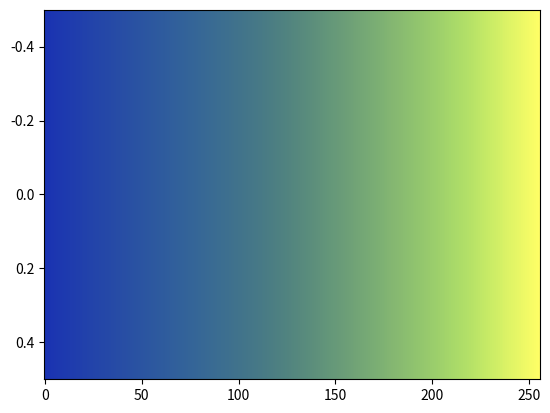

The script that saved this image:
# The imola colormap designed by Fabio Crameri
# Scientific Colour Maps 8: https://www.fabiocrameri.ch/colourmaps

from matplotlib.colors import ListedColormap
from numpy import nan, inf

cm_data = [[0.101441, 0.200110, 0.700194],
           [0.103275, 0.203014, 0.698806],
           [0.104955, 0.205896, 0.697423],
           [0.106727, 0.208726, 0.696046],
           [0.108299, 0.211567, 0.694659],
           [0.109977, 0.214366, 0.693287],
           [0.111521, 0.217161, 0.691913],
           [0.113070, 0.219940, 0.690533],
           [0.114496, 0.222699, 0.689172],
           [0.116032, 0.225438, 0.687800],
           [0.117443, 0.228185, 0.686435],
           [0.118906, 0.230894, 0.685075],
           [0.120279, 0.233585, 0.683714],
           [0.121658, 0.236312, 0.682359],
           [0.123038, 0.238984, 0.681006],
           [0.124419, 0.241675, 0.679659],
           [0.125813, 0.244322, 0.678320],
           [0.127111, 0.246997, 0.676983],
           [0.128474, 0.249641, 0.675640],
           [0.129827, 0.252304, 0.674306],
           [0.131137, 0.254955, 0.672979],
           [0.132446, 0.257568, 0.671645],
           [0.133757, 0.260201, 0.670328],
           [0.135070, 0.262823, 0.669002],
           [0.136327, 0.265434, 0.667684],
           [0.137679, 0.268035, 0.666360],
           [0.138935, 0.270668, 0.665046],
           [0.140231, 0.273263, 0.663742],
           [0.141543, 0.275872, 0.662432],
           [0.142820, 0.278454, 0.661119],
           [0.144107, 0.281028, 0.659816],
           [0.145415, 0.283628, 0.658510],
           [0.146648, 0.286201, 0.657214],
           [0.147947, 0.288802, 0.655913],
           [0.149229, 0.291388, 0.654606],
           [0.150503, 0.293949, 0.653308],
           [0.151764, 0.296539, 0.652018],
           [0.153035, 0.299117, 0.650721],
           [0.154318, 0.301673, 0.649430],
           [0.155613, 0.304252, 0.648128],
           [0.156880, 0.306831, 0.646841],
           [0.158164, 0.309412, 0.645542],
           [0.159416, 0.311952, 0.644249],
           [0.160695, 0.314529, 0.642960],
           [0.162002, 0.317106, 0.641664],
           [0.163274, 0.319678, 0.640376],
           [0.164543, 0.322244, 0.639079],
           [0.165794, 0.324799, 0.637784],
           [0.167115, 0.327367, 0.636491],
           [0.168375, 0.329947, 0.635186],
           [0.169688, 0.332517, 0.633890],
           [0.170957, 0.335083, 0.632583],
           [0.172248, 0.337633, 0.631277],
           [0.173551, 0.340199, 0.629962],
           [0.174877, 0.342765, 0.628648],
           [0.176151, 0.345314, 0.627322],
           [0.177520, 0.347876, 0.625992],
           [0.178838, 0.350435, 0.624657],
           [0.180160, 0.352981, 0.623315],
           [0.181504, 0.355536, 0.621949],
           [0.182872, 0.358073, 0.620594],
           [0.184263, 0.360596, 0.619216],
           [0.185685, 0.363136, 0.617815],
           [0.187076, 0.365668, 0.616413],
           [0.188513, 0.368188, 0.614982],
           [0.189944, 0.370692, 0.613540],
           [0.191409, 0.373200, 0.612083],
           [0.192907, 0.375695, 0.610606],
           [0.194447, 0.378180, 0.609108],
           [0.195967, 0.380661, 0.607582],
           [0.197527, 0.383122, 0.606021],
           [0.199102, 0.385560, 0.604456],
           [0.200717, 0.388001, 0.602850],
           [0.202374, 0.390426, 0.601219],
           [0.204080, 0.392837, 0.599568],
           [0.205772, 0.395241, 0.597878],
           [0.207501, 0.397623, 0.596167],
           [0.209253, 0.399988, 0.594425],
           [0.211048, 0.402341, 0.592662],
           [0.212851, 0.404685, 0.590855],
           [0.214697, 0.407021, 0.589024],
           [0.216590, 0.409339, 0.587173],
           [0.218472, 0.411640, 0.585301],
           [0.220405, 0.413936, 0.583386],
           [0.222326, 0.416219, 0.581455],
           [0.224273, 0.418485, 0.579507],
           [0.226292, 0.420749, 0.577521],
           [0.228298, 0.423003, 0.575529],
           [0.230292, 0.425262, 0.573509],
           [0.232354, 0.427507, 0.571468],
           [0.234418, 0.429738, 0.569412],
           [0.236494, 0.431981, 0.567351],
           [0.238559, 0.434195, 0.565258],
           [0.240659, 0.436433, 0.563176],
           [0.242782, 0.438655, 0.561063],
           [0.244908, 0.440883, 0.558948],
           [0.247068, 0.443126, 0.556836],
           [0.249228, 0.445357, 0.554707],
           [0.251414, 0.447595, 0.552578],
           [0.253591, 0.449854, 0.550447],
           [0.255782, 0.452118, 0.548322],
           [0.257992, 0.454385, 0.546194],
           [0.260238, 0.456657, 0.544064],
           [0.262487, 0.458956, 0.541944],
           [0.264746, 0.461264, 0.539834],
           [0.267031, 0.463588, 0.537747],
           [0.269365, 0.465931, 0.535653],
           [0.271670, 0.468302, 0.533584],
           [0.274045, 0.470701, 0.531541],
           [0.276437, 0.473109, 0.529517],
           [0.278846, 0.475569, 0.527507],
           [0.281273, 0.478037, 0.525529],
           [0.283755, 0.480545, 0.523580],
           [0.286254, 0.483087, 0.521652],
           [0.288817, 0.485665, 0.519766],
           [0.291406, 0.488292, 0.517923],
           [0.294012, 0.490955, 0.516096],
           [0.296691, 0.493641, 0.514334],
           [0.299399, 0.496376, 0.512590],
           [0.302129, 0.499165, 0.510895],
           [0.304936, 0.502001, 0.509249],
           [0.307762, 0.504874, 0.507643],
           [0.310668, 0.507797, 0.506069],
           [0.313590, 0.510755, 0.504562],
           [0.316562, 0.513775, 0.503071],
           [0.319579, 0.516828, 0.501649],
           [0.322646, 0.519921, 0.500247],
           [0.325731, 0.523075, 0.498902],
           [0.328896, 0.526263, 0.497597],
           [0.332081, 0.529491, 0.496307],
           [0.335316, 0.532757, 0.495080],
           [0.338565, 0.536058, 0.493873],
           [0.341872, 0.539398, 0.492693],
           [0.345206, 0.542783, 0.491567],
           [0.348575, 0.546195, 0.490446],
           [0.351966, 0.549630, 0.489345],
           [0.355415, 0.553094, 0.488287],
           [0.358852, 0.556596, 0.487239],
           [0.362345, 0.560123, 0.486202],
           [0.365854, 0.563673, 0.485185],
           [0.369381, 0.567240, 0.484185],
           [0.372929, 0.570823, 0.483199],
           [0.376515, 0.574431, 0.482229],
           [0.380098, 0.578061, 0.481253],
           [0.383710, 0.581709, 0.480296],
           [0.387326, 0.585380, 0.479342],
           [0.390980, 0.589046, 0.478387],
           [0.394629, 0.592751, 0.477439],
           [0.398306, 0.596451, 0.476496],
           [0.401978, 0.600169, 0.475558],
           [0.405692, 0.603906, 0.474615],
           [0.409398, 0.607651, 0.473662],
           [0.413126, 0.611403, 0.472723],
           [0.416860, 0.615163, 0.471790],
           [0.420597, 0.618953, 0.470843],
           [0.424359, 0.622735, 0.469902],
           [0.428133, 0.626534, 0.468954],
           [0.431922, 0.630349, 0.467997],
           [0.435709, 0.634172, 0.467055],
           [0.439505, 0.637999, 0.466094],
           [0.443323, 0.641840, 0.465140],
           [0.447143, 0.645690, 0.464197],
           [0.450983, 0.649560, 0.463220],
           [0.454835, 0.653426, 0.462265],
           [0.458687, 0.657318, 0.461305],
           [0.462548, 0.661207, 0.460331],
           [0.466433, 0.665110, 0.459373],
           [0.470328, 0.669029, 0.458397],
           [0.474226, 0.672957, 0.457422],
           [0.478136, 0.676893, 0.456446],
           [0.482064, 0.680831, 0.455471],
           [0.485991, 0.684792, 0.454495],
           [0.489937, 0.688766, 0.453502],
           [0.493897, 0.692746, 0.452527],
           [0.497874, 0.696730, 0.451532],
           [0.501847, 0.700731, 0.450538],
           [0.505825, 0.704741, 0.449545],
           [0.509834, 0.708768, 0.448549],
           [0.513854, 0.712792, 0.447538],
           [0.517878, 0.716845, 0.446543],
           [0.521903, 0.720893, 0.445532],
           [0.525961, 0.724966, 0.444538],
           [0.530021, 0.729039, 0.443523],
           [0.534088, 0.733130, 0.442513],
           [0.538185, 0.737229, 0.441493],
           [0.542279, 0.741336, 0.440469],
           [0.546397, 0.745461, 0.439450],
           [0.550519, 0.749592, 0.438427],
           [0.554662, 0.753743, 0.437409],
           [0.558814, 0.757902, 0.436376],
           [0.563001, 0.762067, 0.435350],
           [0.567196, 0.766250, 0.434306],
           [0.571406, 0.770443, 0.433272],
           [0.575652, 0.774644, 0.432249],
           [0.579917, 0.778862, 0.431207],
           [0.584205, 0.783089, 0.430163],
           [0.588525, 0.787331, 0.429123],
           [0.592898, 0.791580, 0.428085],
           [0.597297, 0.795841, 0.427048],
           [0.601739, 0.800118, 0.425999],
           [0.606235, 0.804401, 0.424971],
           [0.610797, 0.808695, 0.423927],
           [0.615410, 0.812993, 0.422894],
           [0.620108, 0.817305, 0.421867],
           [0.624872, 0.821627, 0.420848],
           [0.629725, 0.825948, 0.419844],
           [0.634681, 0.830279, 0.418834],
           [0.639735, 0.834610, 0.417842],
           [0.644895, 0.838937, 0.416866],
           [0.650187, 0.843264, 0.415892],
           [0.655603, 0.847585, 0.414941],
           [0.661151, 0.851901, 0.414009],
           [0.666842, 0.856200, 0.413104],
           [0.672692, 0.860483, 0.412213],
           [0.678680, 0.864742, 0.411341],
           [0.684831, 0.868982, 0.410515],
           [0.691137, 0.873182, 0.409702],
           [0.697607, 0.877350, 0.408922],
           [0.704236, 0.881483, 0.408178],
           [0.711022, 0.885567, 0.407469],
           [0.717955, 0.889601, 0.406798],
           [0.725038, 0.893583, 0.406169],
           [0.732260, 0.897513, 0.405572],
           [0.739616, 0.901376, 0.405005],
           [0.747090, 0.905184, 0.404485],
           [0.754686, 0.908919, 0.404012],
           [0.762378, 0.912595, 0.403574],
           [0.770173, 0.916201, 0.403168],
           [0.778055, 0.919746, 0.402796],
           [0.786012, 0.923226, 0.402459],
           [0.794034, 0.926637, 0.402157],
           [0.802106, 0.929992, 0.401890],
           [0.810230, 0.933282, 0.401656],
           [0.818395, 0.936527, 0.401452],
           [0.826599, 0.939711, 0.401272],
           [0.834823, 0.942847, 0.401115],
           [0.843067, 0.945933, 0.400978],
           [0.851325, 0.948981, 0.400859],
           [0.859601, 0.951989, 0.400755],
           [0.867883, 0.954967, 0.400665],
           [0.876163, 0.957911, 0.400588],
           [0.884451, 0.960825, 0.400522],
           [0.892736, 0.963712, 0.400466],
           [0.901018, 0.966580, 0.400418],
           [0.909297, 0.969428, 0.400377],
           [0.917577, 0.972263, 0.400342],
           [0.925845, 0.975074, 0.400311],
           [0.934106, 0.977879, 0.400283],
           [0.942371, 0.980672, 0.400258],
           [0.950623, 0.983452, 0.400235],
           [0.958870, 0.986227, 0.400212],
           [0.967110, 0.988992, 0.400190],
           [0.975342, 0.991749, 0.400168],
           [0.983572, 0.994500, 0.400145],
           [0.991797, 0.997245, 0.400120],
           [1.000000, 0.999989, 0.400094]]

cmap_imola = ListedColormap(cm_data, name="imola")
cmap_imola_r = cmap_imola.reversed(name="imola_r")

if __name__ == "__main__":
    import matplotlib.pyplot as plt
    import numpy as np
    plt.imshow(np.linspace(0, 100, 256)[None, :], aspect='auto',
                cmap=cmap_imola)
    plt.show()
